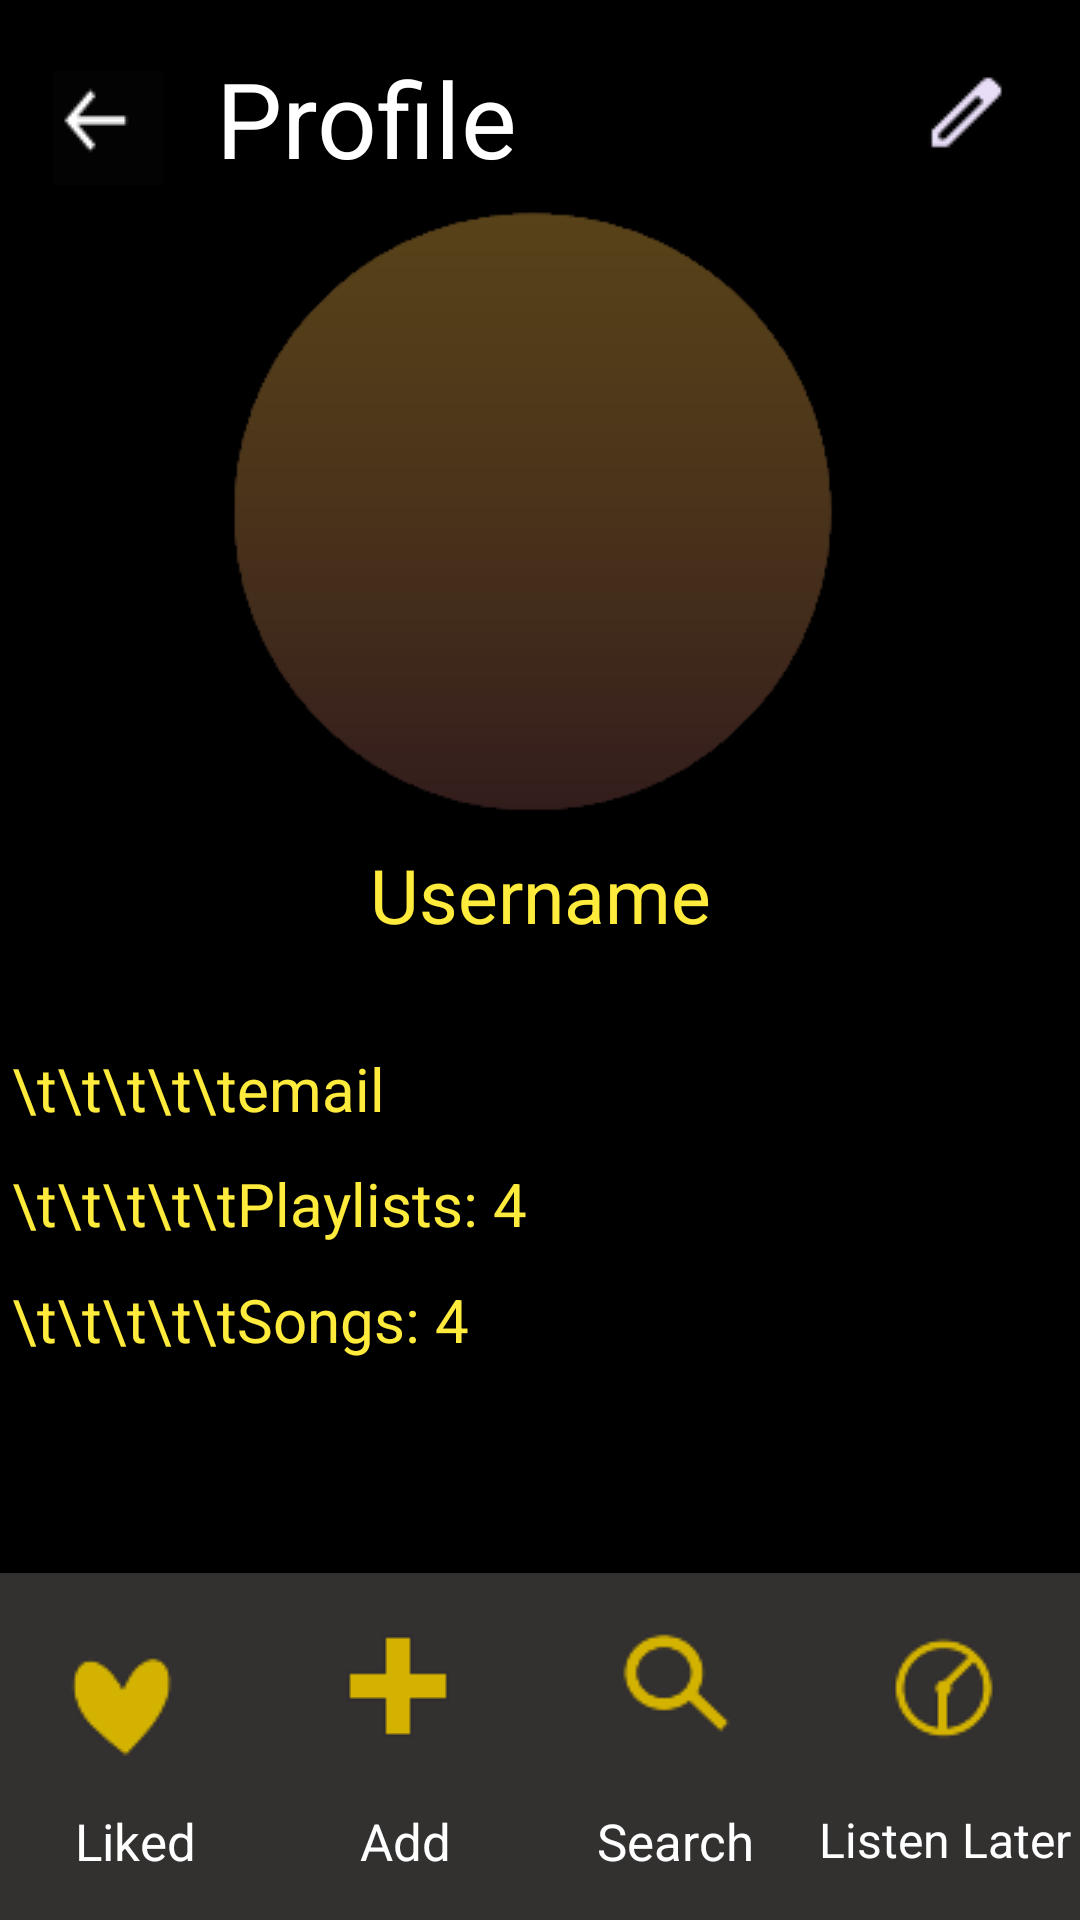

Here is an Android app screen rendered from its layout file. Give the layout XML and the strings, colors and styles it references.
<!-- AndroidManifest.xml: application theme Theme.I190685 -->
<!-- res/layout/activity_main22.xml -->
<?xml version="1.0" encoding="utf-8"?>
<LinearLayout xmlns:android="http://schemas.android.com/apk/res/android"
    xmlns:app="http://schemas.android.com/apk/res-auto"
    xmlns:tools="http://schemas.android.com/tools"
    android:layout_width="match_parent"
    android:layout_height="match_parent"
    tools:context=".MainActivity22">

    <LinearLayout
        android:layout_width="match_parent"
        android:layout_height="match_parent"
        android:background="@color/black"
        android:orientation="vertical"
        android:weightSum="10">

        <LinearLayout
            android:layout_width="match_parent"
            android:layout_height="0dp"
            android:layout_weight="1"
            android:weightSum="1"
            android:orientation="horizontal">
            <LinearLayout
                android:layout_width="0dp"
                android:layout_height="match_parent"
                android:layout_weight="0.2"
                android:orientation="vertical"
                android:weightSum="3">
                <LinearLayout
                    android:layout_width="match_parent"
                    android:layout_height="0dp"
                    android:layout_weight="1" />
                <ImageButton
                    android:id="@+id/button"
                    android:layout_width="match_parent"
                    android:layout_height="0dp"
                    android:layout_weight="2"
                    android:backgroundTint="@color/black"
                    android:src="@drawable/back"
                    android:scaleType="center"
                    />
            </LinearLayout>
            <LinearLayout
                android:layout_width="0dp"
                android:layout_height="match_parent"
                android:layout_weight="0.6"
                android:weightSum="2"
                android:orientation="vertical">
                <LinearLayout
                    android:layout_width="match_parent"
                    android:layout_height="0dp"
                    android:layout_weight="0.5"/>

                <RelativeLayout
                    android:layout_width="match_parent"
                    android:layout_height="0dp"
                    android:layout_weight="1.5">

                    <TextView
                        android:id="@+id/textView12"
                        android:layout_width="match_parent"
                        android:layout_height="match_parent"
                        android:layout_alignParentTop="true"
                        android:layout_alignParentBottom="true"
                        android:layout_marginTop="0dp"
                        android:layout_marginBottom="0dp"
                        android:layout_weight="1"
                        android:text="Profile"
                        android:textColor="@color/white"
                        android:textSize="35dp" />
                </RelativeLayout>
            </LinearLayout>
            <LinearLayout
                android:layout_width="0dp"
                android:layout_height="match_parent"
                android:layout_weight="0.2"
                android:orientation="vertical"
                android:weightSum="3">
                <LinearLayout
                    android:layout_width="match_parent"
                    android:layout_height="0dp"
                    android:layout_weight="0.7" />
                <ImageButton
                    android:id="@+id/button1"
                    android:layout_width="match_parent"
                    android:layout_height="0dp"
                    android:layout_weight="2.3"
                    android:backgroundTint="@color/black"
                    android:src="@drawable/edit"
                    android:scaleType="center"
                    />
            </LinearLayout>
        </LinearLayout>

        <LinearLayout
            android:layout_width="match_parent"
            android:layout_height="0dp"
            android:layout_weight="3.4"
            android:weightSum="2.8">
            <ImageButton
                android:layout_width="match_parent"
                android:layout_height="match_parent"
                android:background="@color/black"
                android:scaleType="fitCenter"
                android:src="@drawable/crc"/>
        </LinearLayout>

        <TextView
            android:layout_width="match_parent"
            android:layout_height="0dp"
            android:layout_weight="0.6"
            android:background="@color/black"
            android:text="Username"
            android:textColor="#FFEB3B"
            android:textAlignment="center"
            android:textSize="25dp">
        </TextView>

        <LinearLayout
            android:layout_width="match_parent"
            android:layout_height="0dp"
            android:layout_weight="2.2"
            android:weightSum="2.2"
            android:orientation="vertical">

            <RelativeLayout
                android:layout_width="match_parent"
                android:layout_height="0dp"
                android:layout_weight="0.4"
                android:weightSum="2"
                android:orientation="horizontal">
            </RelativeLayout>

            <RelativeLayout
                android:layout_width="match_parent"
                android:layout_height="0dp"
                android:layout_weight="0.6"
                android:weightSum="1.8"
                android:orientation="horizontal">
                <EditText
                    android:layout_width="match_parent"
                    android:layout_height="match_parent"
                    android:text="\t\t\t\t\temail"
                    android:textSize="20dp"
                    android:textColor="#FFEB3B">
                </EditText>
            </RelativeLayout>

            <RelativeLayout
                android:layout_width="match_parent"
                android:layout_height="0dp"
                android:layout_weight="0.6"
                android:weightSum="2"
                android:orientation="horizontal">
                <EditText
                    android:layout_width="match_parent"
                    android:layout_height="match_parent"
                    android:text="\t\t\t\t\tPlaylists: 4"
                    android:textSize="20dp"
                    android:textColor="#FFEB3B">
                </EditText>
            </RelativeLayout>

            <RelativeLayout
                android:layout_width="match_parent"
                android:layout_height="0dp"
                android:layout_weight="0.6"
                android:weightSum="2"
                android:orientation="horizontal">

                <EditText
                    android:layout_width="match_parent"
                    android:layout_height="match_parent"
                    android:text="\t\t\t\t\tSongs: 4"
                    android:textColor="#FFEB3B"
                    android:textSize="20dp"></EditText>
            </RelativeLayout>
        </LinearLayout>

        <LinearLayout
            android:layout_width="match_parent"
            android:layout_height="0dp"
            android:layout_weight="1"
            android:weightSum="3">
        </LinearLayout>

        <LinearLayout
            android:layout_width="match_parent"
            android:layout_height="0dp"
            android:layout_weight="1.8"
            android:weightSum="4"
            android:background="#333030"
            android:orientation="horizontal">
            <LinearLayout
                android:layout_width="0dp"
                android:layout_height="match_parent"
                android:layout_weight="1"
                android:weightSum="4"
                android:orientation="vertical">
                <ImageButton
                    android:layout_width="match_parent"
                    android:layout_height="0dp"
                    android:layout_weight="2.7"
                    android:background="#333030"
                    android:src="@drawable/liked">
                </ImageButton>
                <TextView
                    android:layout_width="match_parent"
                    android:layout_height="0dp"
                    android:layout_weight="1.3"
                    android:background="#333030"
                    android:text="Liked"
                    android:textColor="@color/white"
                    android:textAlignment="center"
                    android:textSize="17dp">
                </TextView>
            </LinearLayout>

            <LinearLayout
                android:layout_width="0dp"
                android:layout_height="match_parent"
                android:layout_weight="1"
                android:weightSum="4"
                android:orientation="vertical">
                <ImageButton
                    android:layout_width="match_parent"
                    android:layout_height="0dp"
                    android:layout_weight="2.7"
                    android:background="#333030"
                    android:src="@drawable/add">
                </ImageButton>
                <TextView
                    android:layout_width="match_parent"
                    android:layout_height="0dp"
                    android:layout_weight="1.3"
                    android:background="#333030"
                    android:text="Add"
                    android:textColor="@color/white"
                    android:textAlignment="center"
                    android:textSize="17dp">
                </TextView>
            </LinearLayout>

            <LinearLayout
                android:layout_width="0dp"
                android:layout_height="match_parent"
                android:layout_weight="1"
                android:weightSum="4"
                android:orientation="vertical">
                <ImageButton
                    android:layout_width="match_parent"
                    android:layout_height="0dp"
                    android:layout_weight="2.7"
                    android:background="#333030"
                    android:src="@drawable/search">
                </ImageButton>
                <TextView
                    android:layout_width="match_parent"
                    android:layout_height="0dp"
                    android:layout_weight="1.3"
                    android:background="#333030"
                    android:text="Search"
                    android:textColor="@color/white"
                    android:textAlignment="center"
                    android:textSize="17dp">
                </TextView>
            </LinearLayout>

            <LinearLayout
                android:layout_width="0dp"
                android:layout_height="match_parent"
                android:layout_weight="1"
                android:weightSum="4"
                android:orientation="vertical">
                <ImageButton
                    android:layout_width="match_parent"
                    android:layout_height="0dp"
                    android:layout_weight="2.7"
                    android:background="#333030"
                    android:src="@drawable/listenlater">
                </ImageButton>
                <TextView
                    android:layout_width="match_parent"
                    android:layout_height="0dp"
                    android:layout_weight="1.3"
                    android:background="#333030"
                    android:text="Listen Later"
                    android:textColor="@color/white"
                    android:textAlignment="center"
                    android:textSize="16dp">
                </TextView>
            </LinearLayout>

        </LinearLayout>
    </LinearLayout>

</LinearLayout>
<!-- resources referenced by this layout -->
<resources>
  <!-- drawable add: png bitmap (drawable, 261 bytes) -->
  <!-- drawable back: png bitmap (drawable, 543 bytes) -->
  <!-- drawable crc: png bitmap (drawable, 3369 bytes) -->
  <!-- drawable edit: png bitmap (drawable, 915 bytes) -->
  <!-- drawable liked: png bitmap (drawable, 1098 bytes) -->
  <!-- drawable listenlater: png bitmap (drawable, 1537 bytes) -->
  <!-- drawable search: png bitmap (drawable, 1229 bytes) -->
  <style name="Theme.I190685" parent="Theme.MaterialComponents.DayNight.NoActionBar">
          
          <item name="colorPrimary">@color/purple_500</item>
          <item name="colorPrimaryVariant">@color/purple_700</item>
          <item name="colorOnPrimary">@color/white</item>
          
          <item name="colorSecondary">@color/teal_200</item>
          <item name="colorSecondaryVariant">@color/teal_700</item>
          <item name="colorOnSecondary">@color/black</item>
          
          <item name="android:statusBarColor" tools:targetApi="l">?attr/colorPrimaryVariant</item>
          
      </style>
  <!-- not gathered from this repository: default colours our renderer supplied (Android Studio template values) -->
  <color name="purple_500">#FF6200EE</color>
  <color name="purple_700">#FF3700B3</color>
  <color name="teal_200">#FF03DAC5</color>
  <color name="teal_700">#FF018786</color>
  <color name="black">#FF000000</color>
  <color name="white">#FFFFFFFF</color>
</resources>
